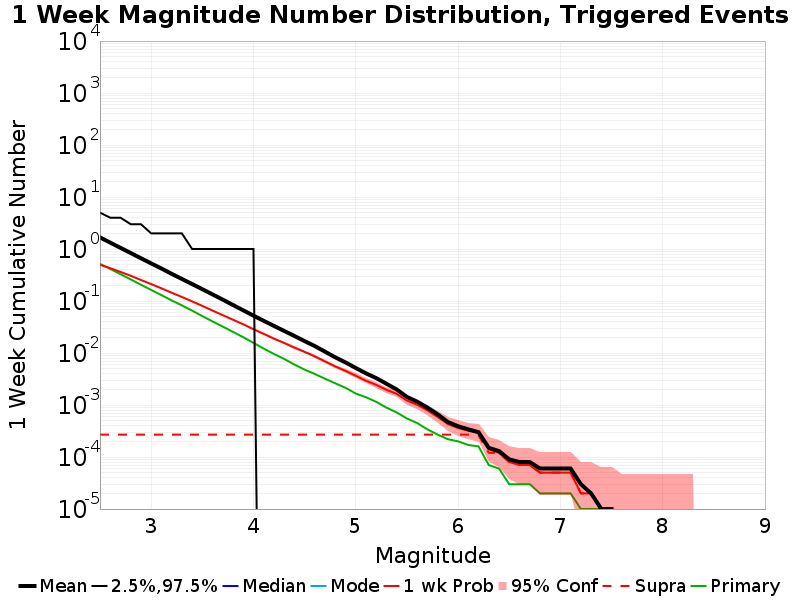

The table this chart was drawn from, first rows:
Mag, Mean, 2.5 %ile, 97.5 %ile, Median, Mode, 1 wk Probability, 1 wk Supra-Seis Prob, Primary Aftershocks Mean
2.5, 1.671, 0.0, 5.0, 0.0, 0.0, 0.4974, 2.7E-4, 0.5197
2.6, 1.326, 0.0, 4.0, 0.0, 0.0, 0.4272, 2.7E-4, 0.4133
2.7, 1.053, 0.0, 4.0, 0.0, 0.0, 0.3623, 2.7E-4, 0.3281
2.8, 0.8375, 0.0, 3.0, 0.0, 0.0, 0.3056, 2.7E-4, 0.2606
2.9, 0.6641, 0.0, 3.0, 0.0, 0.0, 0.254, 2.7E-4, 0.2058
3.0, 0.5282, 0.0, 2.0, 0.0, 0.0, 0.2114, 2.7E-4, 0.1633
3.1, 0.4216, 0.0, 2.0, 0.0, 0.0, 0.1758, 2.7E-4, 0.1299
3.2, 0.3334, 0.0, 2.0, 0.0, 0.0, 0.1441, 2.7E-4, 0.1028
3.3, 0.2655, 0.0, 2.0, 0.0, 0.0, 0.1196, 2.7E-4, 0.08238
3.4, 0.2119, 0.0, 1.0, 0.0, 0.0, 0.09844, 2.7E-4, 0.06541
3.5, 0.1686, 0.0, 1.0, 0.0, 0.0, 0.08048, 2.7E-4, 0.05125
3.6, 0.1338, 0.0, 1.0, 0.0, 0.0, 0.06533, 2.7E-4, 0.04047
3.7, 0.1061, 0.0, 1.0, 0.0, 0.0, 0.05337, 2.7E-4, 0.03221
3.8, 0.08369, 0.0, 1.0, 0.0, 0.0, 0.04358, 2.7E-4, 0.02545
3.9, 0.06623, 0.0, 1.0, 0.0, 0.0, 0.03569, 2.7E-4, 0.02014
4.0, 0.05228, 0.0, 1.0, 0.0, 0.0, 0.02872, 2.7E-4, 0.01566
4.1, 0.04154, 0.0, 0.0, 0.0, 0.0, 0.02335, 2.7E-4, 0.01213
4.2, 0.03319, 0.0, 0.0, 0.0, 0.0, 0.01895, 2.7E-4, 0.0096
4.3, 0.02656, 0.0, 0.0, 0.0, 0.0, 0.01562, 2.7E-4, 0.00769
4.4, 0.02128, 0.0, 0.0, 0.0, 0.0, 0.01273, 2.7E-4, 0.006
4.5, 0.0169, 0.0, 0.0, 0.0, 0.0, 0.0105, 2.7E-4, 0.00479
4.6, 0.01357, 0.0, 0.0, 0.0, 0.0, 0.00861, 2.7E-4, 0.00395
4.7, 0.01059, 0.0, 0.0, 0.0, 0.0, 0.00688, 2.7E-4, 0.00319
4.8, 0.00825, 0.0, 0.0, 0.0, 0.0, 0.00551, 2.7E-4, 0.00261
4.9, 0.00658, 0.0, 0.0, 0.0, 0.0, 0.00453, 2.7E-4, 0.00214
5.0, 0.00515, 0.0, 0.0, 0.0, 0.0, 0.00365, 2.7E-4, 0.00166
5.1, 0.00406, 0.0, 0.0, 0.0, 0.0, 0.00292, 2.7E-4, 0.00141
5.2, 0.00329, 0.0, 0.0, 0.0, 0.0, 0.00244, 2.7E-4, 0.00115
5.3, 0.00256, 0.0, 0.0, 0.0, 0.0, 0.00196, 2.7E-4, 8.9E-4
5.4, 0.00199, 0.0, 0.0, 0.0, 0.0, 0.00164, 2.7E-4, 7.2E-4
5.5, 0.00143, 0.0, 0.0, 0.0, 0.0, 0.00122, 2.7E-4, 5.5E-4
5.6, 0.00116, 0.0, 0.0, 0.0, 0.0, 0.00101, 2.7E-4, 4.5E-4
5.7, 8.9E-4, 0.0, 0.0, 0.0, 0.0, 7.9E-4, 2.7E-4, 3.4E-4
5.8, 6.6E-4, 0.0, 0.0, 0.0, 0.0, 5.9E-4, 2.7E-4, 2.7E-4
5.9, 4.7E-4, 0.0, 0.0, 0.0, 0.0, 4.3E-4, 2.7E-4, 2.2E-4
6.0, 3.9E-4, 0.0, 0.0, 0.0, 0.0, 3.6E-4, 2.7E-4, 2.0E-4
6.1, 3.4E-4, 0.0, 0.0, 0.0, 0.0, 3.2E-4, 2.7E-4, 1.7E-4
6.2, 3.0E-4, 0.0, 0.0, 0.0, 0.0, 2.9E-4, 2.6E-4, 1.6E-4
6.3, 1.5E-4, 0.0, 0.0, 0.0, 0.0, 1.4E-4, 1.2E-4, 7.0E-5
6.4, 1.3E-4, 0.0, 0.0, 0.0, 0.0, 1.2E-4, 1.2E-4, 6.0E-5
6.5, 9.0E-5, 0.0, 0.0, 0.0, 0.0, 8.0E-5, 8.0E-5, 3.0E-5
6.6, 8.0E-5, 0.0, 0.0, 0.0, 0.0, 7.0E-5, 7.0E-5, 3.0E-5
6.7, 8.0E-5, 0.0, 0.0, 0.0, 0.0, 7.0E-5, 7.0E-5, 3.0E-5
6.8, 6.0E-5, 0.0, 0.0, 0.0, 0.0, 5.0E-5, 5.0E-5, 2.0E-5
6.9, 6.0E-5, 0.0, 0.0, 0.0, 0.0, 5.0E-5, 5.0E-5, 2.0E-5
7.0, 6.0E-5, 0.0, 0.0, 0.0, 0.0, 5.0E-5, 5.0E-5, 2.0E-5
7.1, 6.0E-5, 0.0, 0.0, 0.0, 0.0, 5.0E-5, 5.0E-5, 2.0E-5
7.2, 3.0E-5, 0.0, 0.0, 0.0, 0.0, 2.0E-5, 2.0E-5, 1.0E-5
7.3, 2.0E-5, 0.0, 0.0, 0.0, 0.0, 2.0E-5, 2.0E-5, 1.0E-5
7.4, 1.0E-5, 0.0, 0.0, 0.0, 0.0, 1.0E-5, 1.0E-5, 1.0E-5
7.5, 1.0E-5, 0.0, 0.0, 0.0, 0.0, 1.0E-5, 1.0E-5, 1.0E-5
7.6, 0.0, 0.0, 0.0, 0.0, 0.0, 0.0, 0.0, 0.0
7.7, 0.0, 0.0, 0.0, 0.0, 0.0, 0.0, 0.0, 0.0
7.8, 0.0, 0.0, 0.0, 0.0, 0.0, 0.0, 0.0, 0.0
7.9, 0.0, 0.0, 0.0, 0.0, 0.0, 0.0, 0.0, 0.0
8.0, 0.0, 0.0, 0.0, 0.0, 0.0, 0.0, 0.0, 0.0
8.1, 0.0, 0.0, 0.0, 0.0, 0.0, 0.0, 0.0, 0.0
8.2, 0.0, 0.0, 0.0, 0.0, 0.0, 0.0, 0.0, 0.0
8.3, 0.0, 0.0, 0.0, 0.0, 0.0, 0.0, 0.0, 0.0
8.4, 0.0, 0.0, 0.0, 0.0, 0.0, 0.0, 0.0, 0.0
... 6 more rows
